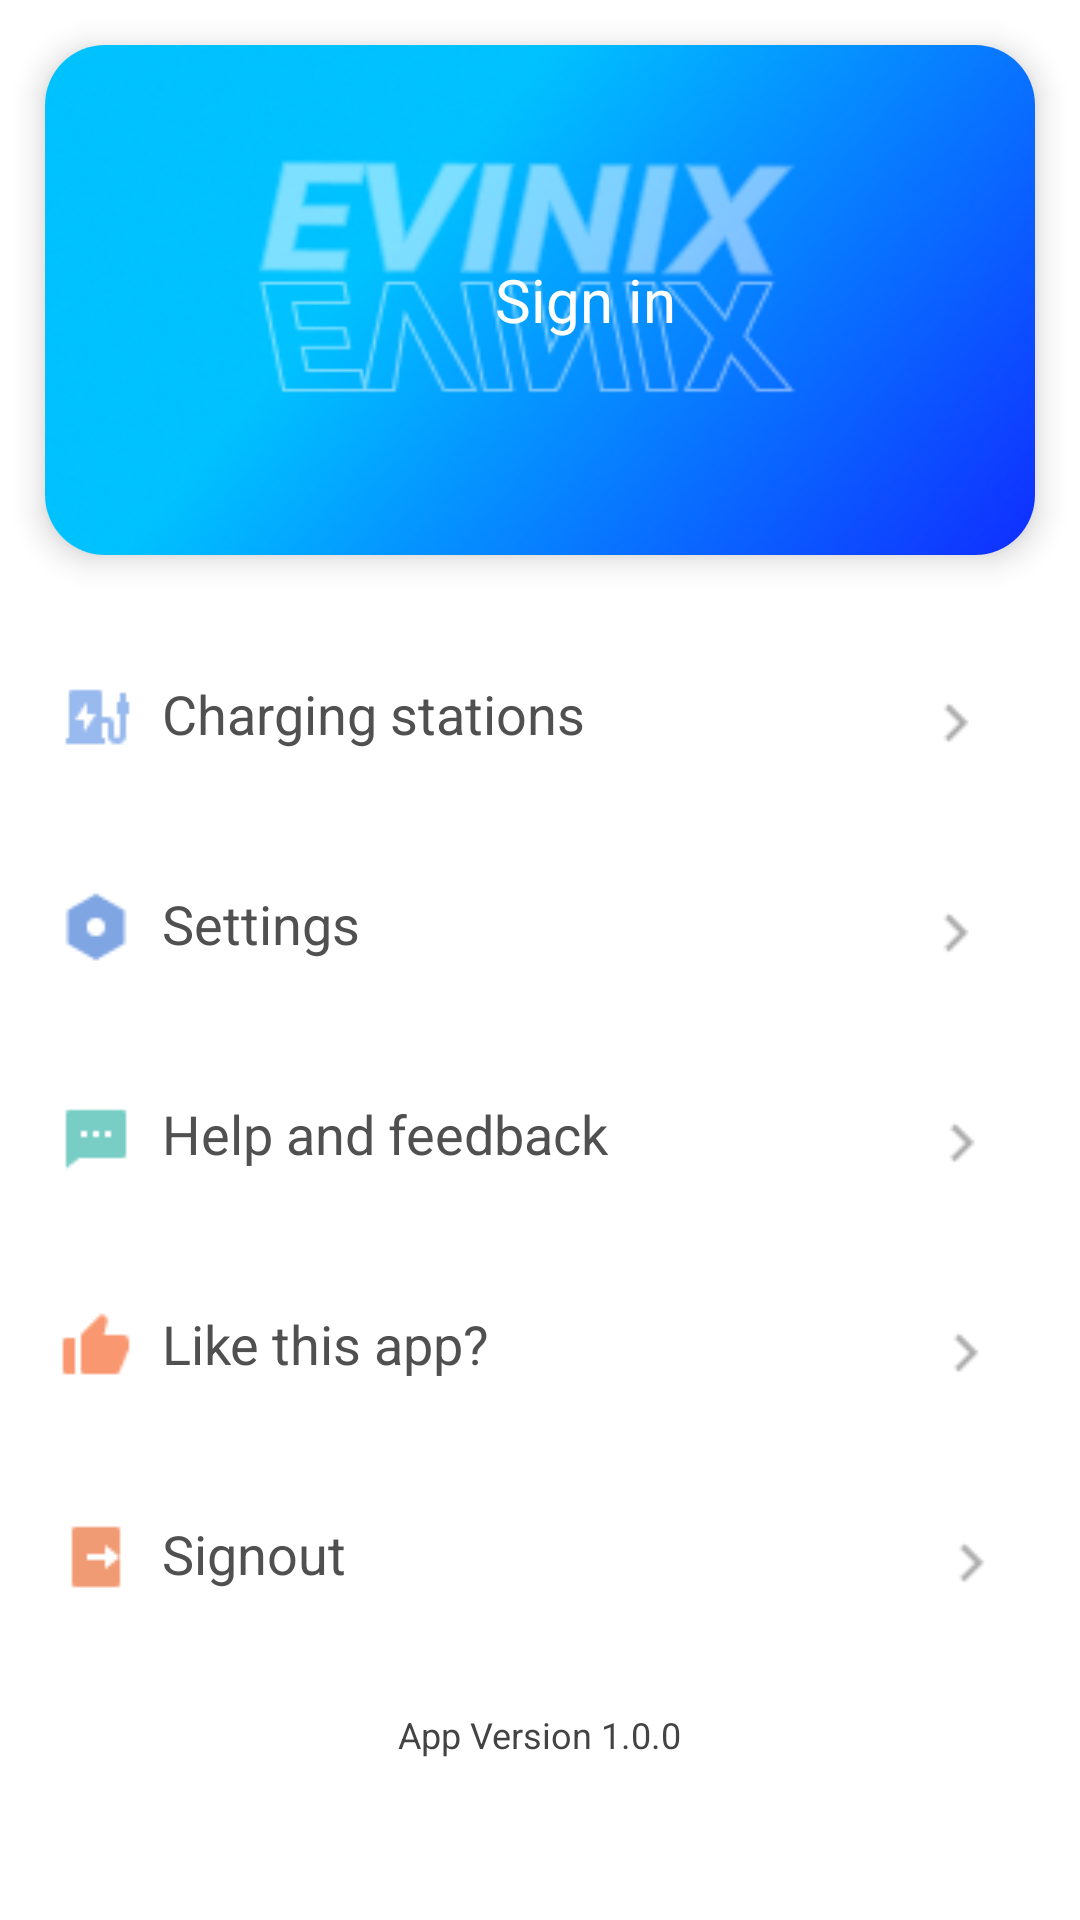

Layout XML and referenced resources for this Android screen:
<!-- AndroidManifest.xml: application theme Theme.EVINIX -->
<!-- res/layout/fragment_me.xml -->
<?xml version="1.0" encoding="utf-8"?>
<LinearLayout xmlns:android="http://schemas.android.com/apk/res/android"
    xmlns:tools="http://schemas.android.com/tools"
    android:layout_width="match_parent"
    android:layout_height="match_parent"
    xmlns:app="http://schemas.android.com/apk/res-auto"
    android:orientation="vertical"
    tools:context=".ui.Me">

    <androidx.cardview.widget.CardView
        android:layout_width="match_parent"
        android:layout_height="170dp"
        app:cardCornerRadius="20dp"
        app:cardElevation="6dp"
        android:layout_margin="15dp">


        <LinearLayout
            android:layout_width="match_parent"
            android:layout_height="match_parent"
            android:orientation="horizontal"
            android:background="@drawable/user_bg"
            android:gravity="center_vertical"
            >

            <ImageView
                android:layout_width="150dp"
                android:layout_height="160dp"
                android:src="@drawable/avatar"
                android:padding="20dp">
            </ImageView>

            <LinearLayout
                android:id="@+id/user_ll"
                android:layout_width="match_parent"
                android:layout_height="wrap_content"
                android:orientation="horizontal"
                android:gravity="center"
                >

                <TextView
                    android:id="@+id/nameetv"
                    android:layout_width="wrap_content"
                    android:layout_height="wrap_content"
                    android:text="Sign in"
                    android:textSize="20sp"
                    android:textColor="@color/white">

                </TextView>

                <ImageView
                    android:layout_width="match_parent"
                    android:layout_height="wrap_content"
                    android:src="@drawable/arrow_right"
                    android:layout_marginTop="1dp"
                    >

                </ImageView>

            </LinearLayout>

            </LinearLayout>
 </androidx.cardview.widget.CardView>




    <LinearLayout
        android:id="@+id/maps"
        android:layout_width="match_parent"
        android:layout_height="70dp"
        android:orientation="horizontal"
        android:gravity="center"
        >

        <ImageView
            android:layout_marginTop="4dp"
            android:layout_width="wrap_content"
            android:layout_height="wrap_content"
            android:src="@drawable/charge_flag1"
            android:layout_marginLeft="20dp">

        </ImageView>

        <TextView
            android:layout_width="wrap_content"
            android:layout_height="wrap_content"
            android:text="Charging stations"
            android:textSize="18sp"
            android:layout_marginLeft="10dp"
            android:layout_weight="1"
            android:textColor="#505050"
            android:layout_marginTop="3dp">

        </TextView>

        <ImageView
            android:layout_marginTop="6dp"
            android:layout_width="0dp"
            android:layout_height="wrap_content"
            android:layout_weight="1"
            android:src="@drawable/arrow_grey"
            >

        </ImageView>

    </LinearLayout>

    <LinearLayout
        android:layout_width="match_parent"
        android:layout_height="70dp"
        android:orientation="horizontal"
        android:gravity="center"
        >

        <ImageView
            android:layout_marginTop="4dp"
            android:layout_width="wrap_content"
            android:layout_height="wrap_content"
            android:src="@drawable/setting_or"
            android:layout_marginLeft="20dp">

        </ImageView>

        <TextView
            android:layout_width="wrap_content"
            android:layout_height="wrap_content"
            android:text="Settings"
            android:textSize="18sp"
            android:layout_marginLeft="10dp"
            android:layout_weight="1"
            android:textColor="#505050"
            android:layout_marginTop="3dp">

        </TextView>

        <ImageView
            android:layout_marginTop="6dp"
            android:layout_width="0dp"
            android:layout_marginLeft="75dp"
            android:layout_height="wrap_content"
            android:layout_weight="1"
            android:src="@drawable/arrow_grey"
            >

        </ImageView>

    </LinearLayout>

    <LinearLayout
        android:id="@+id/help"
        android:layout_width="match_parent"
        android:layout_height="70dp"
        android:gravity="center"
        android:orientation="horizontal">

        <ImageView
            android:layout_width="wrap_content"
            android:layout_height="wrap_content"
            android:layout_marginLeft="20dp"
            android:layout_marginTop="4dp"
            android:src="@drawable/message_gr">

        </ImageView>

        <TextView
            android:layout_width="wrap_content"
            android:layout_height="wrap_content"
            android:layout_marginLeft="10dp"
            android:layout_marginTop="3dp"
            android:layout_weight="1"
            android:text="Help and feedback"
            android:textColor="#505050"
            android:textSize="18sp">

        </TextView>

        <ImageView
            android:layout_width="0dp"
            android:layout_height="wrap_content"
            android:layout_marginTop="6dp"
            android:layout_weight="1"
            android:src="@drawable/arrow_grey">

        </ImageView>

    </LinearLayout>

    <LinearLayout
        android:id="@+id/likeApp"
        android:layout_width="match_parent"
        android:layout_height="70dp"
        android:orientation="horizontal"
        android:gravity="center"
        >

        <ImageView
            android:layout_marginTop="4dp"
            android:layout_width="wrap_content"
            android:layout_height="wrap_content"
            android:src="@drawable/like"
            android:layout_marginLeft="20dp">

        </ImageView>

        <TextView
            android:layout_width="wrap_content"
            android:layout_height="wrap_content"
            android:text="Like this app?"
            android:textSize="18sp"
            android:layout_marginLeft="10dp"
            android:layout_weight="1"
            android:textColor="#505050"
            android:layout_marginTop="3dp">

        </TextView>

        <ImageView
            android:layout_width="0dp"
            android:layout_height="wrap_content"
            android:layout_marginLeft="45dp"
            android:layout_marginTop="6dp"
            android:layout_weight="1"
            android:src="@drawable/arrow_grey">

        </ImageView>

    </LinearLayout>


    <LinearLayout
        android:id="@+id/Signout"
        android:layout_width="match_parent"
        android:layout_height="70dp"
        android:orientation="horizontal"
        android:gravity="center"
        >

        <ImageView
            android:layout_marginTop="4dp"
            android:layout_width="wrap_content"
            android:layout_height="wrap_content"
            android:src="@drawable/logout_icon"
            android:layout_marginLeft="20dp">

        </ImageView>

        <TextView
            android:layout_width="wrap_content"
            android:layout_height="wrap_content"
            android:text="Signout"
            android:textSize="18sp"
            android:layout_marginLeft="10dp"
            android:layout_weight="1"
            android:textColor="#505050"
            android:layout_marginTop="3dp">

        </TextView>

        <ImageView
            android:layout_width="0dp"
            android:layout_height="wrap_content"
            android:layout_marginLeft="45dp"
            android:layout_marginTop="6dp"
            android:layout_weight="1"
            android:src="@drawable/arrow_grey"
            android:layout_marginStart="100dp">

        </ImageView>

    </LinearLayout>


    <TextView
        android:layout_width="wrap_content"
        android:layout_height="wrap_content"
        android:text="App Version 1.0.0"
        android:textColor="#F83E3E3E"
        android:textSize="12sp"
        android:layout_marginBottom="4dp"
        android:layout_gravity="center"
        android:layout_marginTop="20dp"
        >

    </TextView>



        </LinearLayout>
<!-- resources referenced by this layout -->
<resources>
  <color name="white">#FFFFFFFF</color>
  <!-- drawable arrow_grey: png bitmap (drawable, 234 bytes) -->
  <!-- drawable charge_flag1: png bitmap (drawable, 362 bytes) -->
  <!-- drawable like: png bitmap (drawable, 327 bytes) -->
  <!-- drawable logout_icon: png bitmap (drawable, 265 bytes) -->
  <!-- drawable message_gr: png bitmap (drawable, 234 bytes) -->
  <!-- drawable setting_or: png bitmap (drawable, 459 bytes) -->
  <!-- drawable user_bg: png bitmap (drawable, 43111 bytes) -->
  <style name="Theme.EVINIX" parent="Theme.MaterialComponents.DayNight.DarkActionBar">
          
          <item name="colorPrimary">@color/purple_500</item>
          <item name="colorPrimaryVariant">@color/purple_700</item>
          <item name="colorOnPrimary">@color/white</item>
          
          <item name="colorSecondary">@color/teal_200</item>
          <item name="colorSecondaryVariant">@color/teal_700</item>
          <item name="colorOnSecondary">@color/black</item>
          
          <item name="android:statusBarColor" tools:targetApi="l">?attr/colorPrimaryVariant</item>
          
  
          <item name="bottomSheetDialogTheme">@style/AppBottomSheetDialogTheme</item>
      </style>
  <color name="purple_500">#6200EE</color>
  <color name="purple_700">#FF3700B3</color>
  <color name="teal_200">#FF03DAC5</color>
  <color name="teal_700">#FF018786</color>
  <color name="black">#FF000000</color>
  <style name="AppBottomSheetDialogTheme" parent="Theme.Design.Light.BottomSheetDialog">
          <item name="bottomSheetStyle">@style/AppModalStyle</item>
      </style>
  <style name="AppModalStyle" parent="Widget.Design.BottomSheet.Modal">
          <item name="android:background">@drawable/bottomsheet_bg</item>
      </style>
  <!-- drawable bottomsheet_bg (drawable) -->
  <?xml version="1.0" encoding="utf-8"?>
  <shape xmlns:android="http://schemas.android.com/apk/res/android">
   <solid android:color="@color/white"/>
      <corners android:topRightRadius="30dp"
                 android:topLeftRadius="30dp"/>
  </shape>
</resources>
